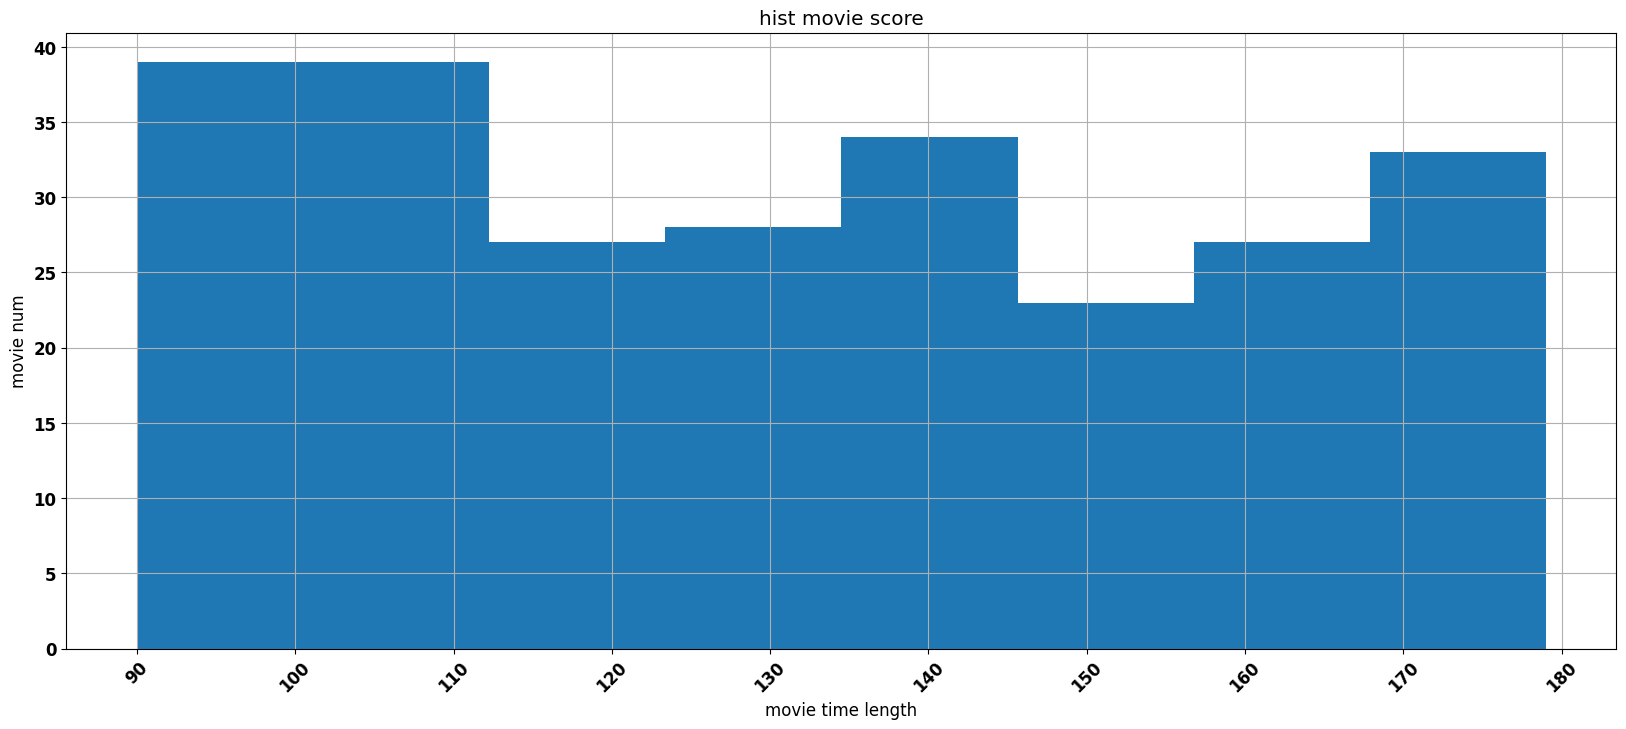

Generate this figure with matplotlib:
'''
matplot numpy pandas
'''
import os
import random
import matplotlib
import numpy as np
from  matplotlib import pyplot as plt
from matplotlib import font_manager

#fc-list 在linux上使用的，可以查看系统中支持的中文字体
#windows和linux设置字体的方式
font = {'family': 'MicroSoft YaHei',
        'weight': 'bold',
        'size':12
        }
matplotlib.rc('font',**font)


# myfont= font_manager.FontProperties(fname=r'C:\Windows\Fonts\微软雅黑')


'''

'''
def matplt():
    fig = plt.figure(figsize=(12,10),dpi=80)  #dpi:每英寸点的个数 figsize:宽和高

    y = [random.randint(20,35) for i in range(120)]
    y1 = [random.randint(15,25) for i in range(120)]
    x = range(0,120,1)
    plt.plot(x,y,label='yestoday',color='r',linestyle='--',linewidth=2)
    plt.plot(x,y1,label='today',color='orange',linestyle='-.',linewidth=3)

    #将x轴显示时间字符串
    _xtick_labels = ['10点{}分'.format(i) for i in range(60)]
    _xtick_labels += ['11点{}分'.format(i) for i in range(60)]
    plt.xticks(x[::3],_xtick_labels[::3],rotation=45)  #旋转90度

    plt.yticks(range(min(y),max(y)))
    # 添加描述信息
    plt.title('室外温度趋势图')
    plt.xlabel('时间')
    plt.ylabel('温度 单位(℃)')
    #画网格 alpha 控制透明度
    plt.grid(alpha=0.5,linestyle='-')
    plt.legend(loc='best')

    plt.show()
    #图片的保存
    save_path = os.path.dirname(os.path.realpath(__file__))+'/data/fig/'
    #可以将图片保存为.svg的格式，这样就可以保证图片避免失真
    # plt.savefig(save_path+'temp.svg')


'''
折线图：表示统计数量的增减变化的统计图，反应事物的变化情况
直方图：绘制连续的数据，展示一组或者多组数据的分布情况  一个范围内的值有多少
条形图：绘制离散的数据，能够一眼看出各个数据的大小，比较数据之间的差别
散点图：判断变量之间是否存在数量关联趋势，展示离群点
'''
'''
绘制散点图 
不同条件，维度之间的内在的关联关系
'''
def sca_plt():
    #3月
    ya = [2,2,3,5,6,8,4,7,9,3,8,9,3,7,4,7,3,6,2,2,3,5,6,8,4,7,9,3,8,9,3]
    #10月
    yb = [7,8,5,4,7,8,9,7,5,7,7,8,9,7,5,4,7,9,7,8,5,4,7,8,9,7,5,7,7,8,9]
    fig = plt.figure(figsize=(35,15),dpi=80)
    xa = list(range(1,32,1))
    xb = list(range(35,66,1))
    plt.scatter(xa,ya,label='3 month',linewidths=3)
    plt.scatter(xb,yb,label='10 month',linewidths=1)
    #调整x轴刻度
    _x = list(xa)+list(xb)
    _xtick_labels = ['3 month {} day'.format(i) for i in xa]
    _xtick_labels +=['10 month {} day'.format(i-34) for i in xb]
    plt.xticks(_x[::3],_xtick_labels[::3],rotation=45)
    plt.xlabel('month')
    plt.ylabel('温度℃')
    plt.legend(loc='best')
    plt.show()

'''
条形图:
绘制横着的条形图
频数统计，数量统计
'''

def bar_pra():
    movie_name_list = ['你好，李焕英','唐人街探案3','刺杀小说家','熊出没,狂野大陆\n','人潮汹涌','新神榜：哪吒重生','侍神令']
    money_list = [20,16,12,19,14,14,0.3]
    money_list1 = [24,20,18,14,17,13,0.8]
    money_list2 = [20,13,16,18,15,12,1]
    figure = plt.figure(figsize=(20,8),dpi=80)
    plt.barh(range(len(movie_name_list)),money_list,height=0.2,color='red',label='first_day')
    plt.barh([x+0.2 for x in range(len(movie_name_list))],money_list1,height=0.2,color='blue',label='second_day')
    plt.barh([x+0.4 for x in range(len(movie_name_list))],money_list2,height=0.2,color='yellow',label='third_day')

    plt.yticks([x+0.2 for x in range(len(movie_name_list))],movie_name_list,rotation=45)
    plt.xlabel('movie score')
    plt.ylabel('movie name')
    plt.legend(loc='best')
    plt.title('movie compare')
    plt.show()


'''
直方图
    使用的是没有进行统计过的数据，可以使用直方图进行统计，统计后的直方图不可以在进行统计绘制
    年龄的分布状态
    一段时间内用户点击次数的分布状态
    用户活跃时间的分布状态
'''
def hist_pra():
    a = [random.randint(90,180) for x in range(250)]
    print(len(a))
    fig = plt.figure(figsize=(20,8),dpi=80)
    bin_width = 10
    bin_num = (max(a)-min(a))//bin_width
    plt.hist(a,bins=bin_num)  #后边的bins可以是分的组的个数，也可以是list，其中的值代表了每个hist的宽度
    # plt.hist(a,bins=np.array([91,102,138,152,180]))  #后边的bins可以是分的组的个数，也可以是list，其中的值代表了直方图的开始和结束位置
    plt.xlabel('movie time length')
    plt.ylabel('movie num')
    plt.xticks(range(min(a),max(a)+bin_width,bin_width),rotation=45)
    plt.title('hist movie score')
    plt.grid()
    plt.show()





if __name__=='__main__':
    hist_pra()




